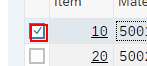
Task: Performer for Global Sales Order Creation & Change currency of it
Workflow: ChangeCurrency

Step 1: find the element

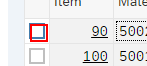
Step 2 [else]: click on the element

Step 3 [then]: find the element (same screen as step 1)

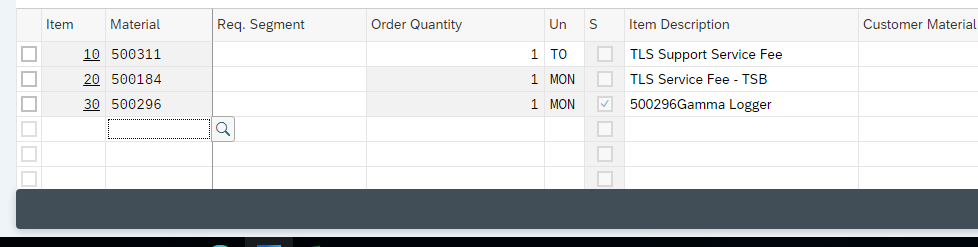
Step 4: get-text from the table in window 'Change Global Sales Order 545461: Overview' (msedge.exe)

Step 5: get-text from the table in window 'Change Global Sales Order*' (msedge.exe) (no picture)

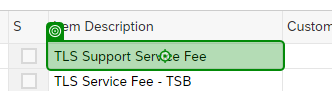
Step 6: click on the element in window '*Change Global Sales Order*' (msedge.exe)

Step 7: type "[Row("Item Description").ToString.Trim]" into the element in window '*Change Global Sales Order*' (msedge.exe) (same screen as step 6)

Step 8: click on the element in window 'Change Global Sales Order*' (msedge.exe) (no picture)

Step 9: find the text box 'Sales Area' in window 'Change Global Sales Order*' (msedge.exe) (no picture)

Step 10: get-text from the text box 'Sales Area' in window 'Change Global Sales Order*' (msedge.exe) (no picture)

Step 11: get-text from the text box 'Doc. Currency' in window 'Change Global Sales Order*' (msedge.exe) (no picture)

Step 12: Change Globe Sales Order Screen in window 'Change Global Sales Order*' (msedge.exe) (no picture)

Step 13: type [inCurrency.Trim] into the text box 'Doc. Currency' (no picture)

Step 14: click on the element 'Save Emphasized' (no picture)

Step 15: find the element 'Information' (no picture)

Step 16 [then]: click on the element 'Continue' (no picture)

Step 17: find the element 'Save Incomplete Document' (no picture)

Step 18 [then]: click on the element 'Save' (no picture)

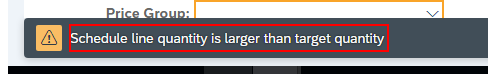
Step 19: find the element 'Schedule line quantity is larger than target quantity' in window 'Change Global Sales Order*' (msedge.exe)

Step 20 [then]: Change Globe Sales Order Screen in window 'Change Global Sales Order*' (msedge.exe) (no picture)

Step 21 [then]: click on the element 'Save Emphasized' (no picture)

Step 22 [then]: find the element 'Information' (no picture)

Step 23 [then]: click on the element 'Continue' (no picture)

Step 24 [then]: find the element 'Save Incomplete Document' (no picture)

Step 25 [then]: click on the element 'Save' (no picture)

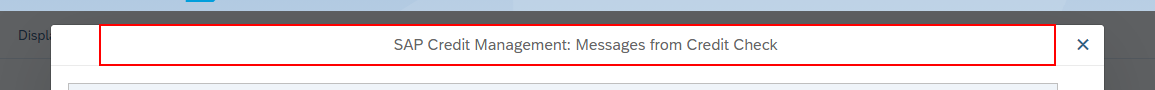
Step 26: find the element 'SAP Credit Management: Messages from Credit Check' in window 'Change Global Sales*' (msedge.exe)

Step 27: get-text from the element 'Global Sales Order*' in window 'Change Sales Documents' (msedge.exe) (no picture)

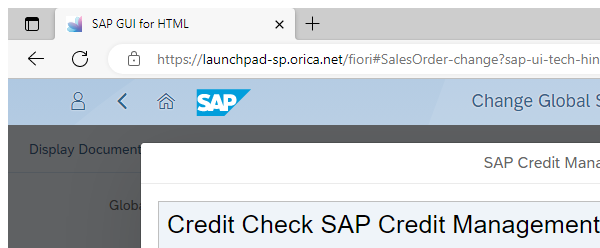
Step 28: SAP Html Screen on the element (msedge.exe)

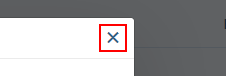
Step 29: click on the button 'Close' in window '*Change Global Sales Order*' (msedge.exe)

Step 30: click on Cancel in window 'Change Global Sales Order*' (msedge.exe) (no picture)

Step 31: click on the element 'Cancel' (no picture)

Step 32: Screen in window 'Change Sales Documents*' (msedge.exe) (no picture)

Step 33: find the element 'No data was changed' (no picture)

Step 34: Change Globe Sales Order Screen in window 'Change Global Sales Order*' (msedge.exe) (no picture)

Step 35: click on the element 'Cancel' (no picture)

Step 36: find the element 'Information' (no picture)

Step 37 [then]: click on the element 'Continue' (no picture)

Step 38: find the element 'Save Incomplete Document' (no picture)

Step 39 [then]: click on the element 'Save' (no picture)

Step 40: Change Global Sales Order in window '*Change Global Sales Order*' (msedge.exe) (no picture)

Step 41: get-text from the table in window 'Change Global Sales Order 545461: Overview' (msedge.exe) (same screen as step 4)

Step 42: get-text from the table in window 'Change Global Sales Order*' (msedge.exe) (no picture)

Step 43 [then]: click on the element in window '*Change Global Sales Order*' (msedge.exe) (same screen as step 6)

Step 44: type "[Row("Item Description").ToString.Trim]" into the element in window '*Change Global Sales Order*' (msedge.exe) (same screen as step 6)
